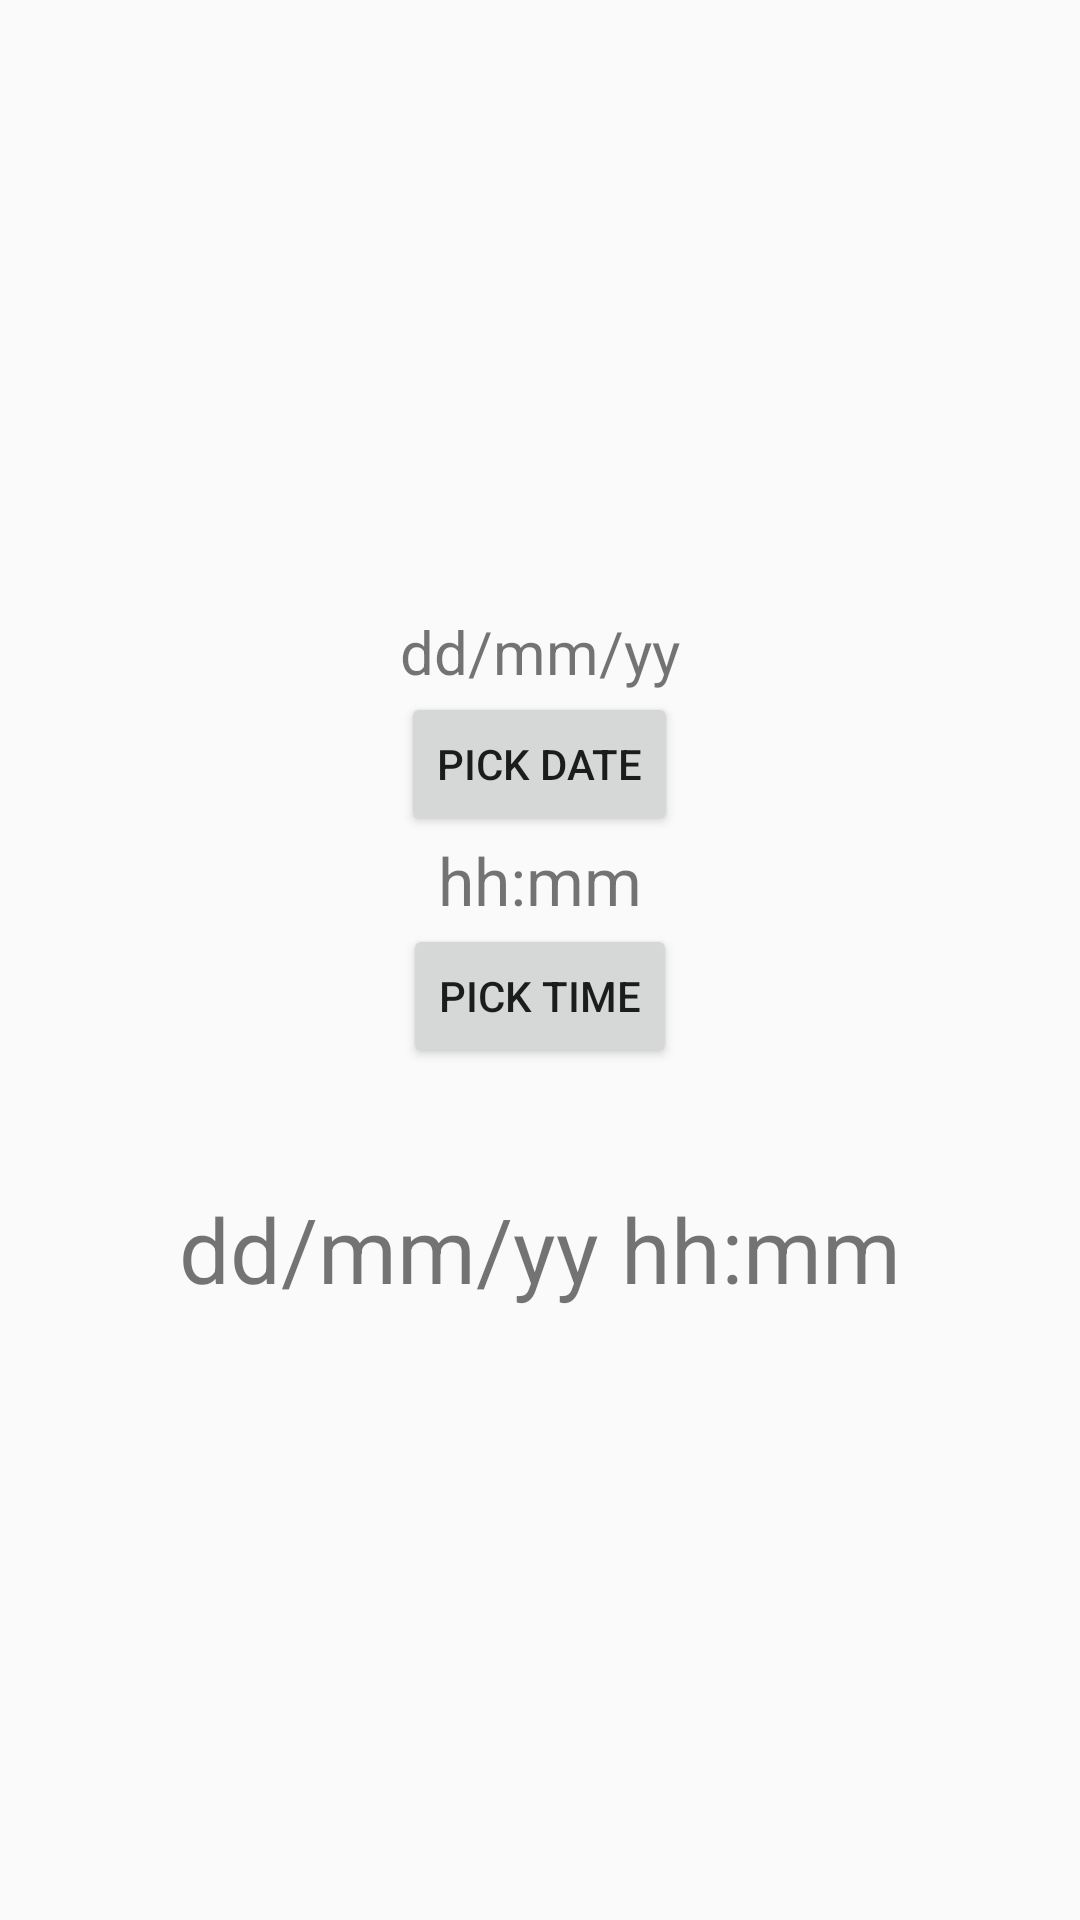

This screen was rendered from an Android layout file. Write that file and the resources it references.
<!-- AndroidManifest.xml: application theme AppTheme -->
<!-- res/layout/activity_picker_dialog.xml -->
<?xml version="1.0" encoding="utf-8"?>
<LinearLayout xmlns:android="http://schemas.android.com/apk/res/android"
    xmlns:app="http://schemas.android.com/apk/res-auto"
    xmlns:tools="http://schemas.android.com/tools"
    android:layout_width="match_parent"
    android:layout_height="match_parent"
    android:orientation="vertical"
    android:gravity="center"
    tools:context=".PickerDialogActivity">

    <TextView
        android:id="@+id/date_display"
        android:layout_width="match_parent"
        android:textSize="20sp"
        android:text="dd/mm/yy"
        android:gravity="center"
        android:layout_height="wrap_content" />

    <Button
        android:id="@+id/date_pick"
        android:text="Pick Date"
        android:layout_width="wrap_content"
        android:layout_height="wrap_content" />

    <TextView
        android:id="@+id/time_display"
        android:text="hh:mm"
        android:gravity="center"
        android:textSize="22sp"
        android:layout_width="match_parent"
        android:layout_height="wrap_content" />

    <Button
        android:id="@+id/time_pick"
        android:text="Pick time"
        android:layout_width="wrap_content"
        android:layout_height="wrap_content" />

    <TextView
        android:id="@+id/time_date_display"
        android:text="dd/mm/yy hh:mm"
        android:gravity="center"
        android:textSize="30sp"
        android:layout_marginTop="40dp"
        android:layout_width="match_parent"
        android:layout_height="wrap_content" />

</LinearLayout>
<!-- resources referenced by this layout -->
<resources>
  <style name="AppTheme" parent="Theme.AppCompat.Light.DarkActionBar">
          
          <item name="colorPrimary">@color/colorPrimary</item>
          <item name="colorPrimaryDark">@color/colorPrimaryDark</item>
          <item name="colorAccent">@color/colorAccent</item>
      </style>
  <!-- not gathered from this repository: default colours our renderer supplied (Android Studio template values) -->
  <color name="colorPrimary">#FF6200EE</color>
  <color name="colorPrimaryDark">#FF3700B3</color>
  <color name="colorAccent">#FF03DAC5</color>
</resources>
